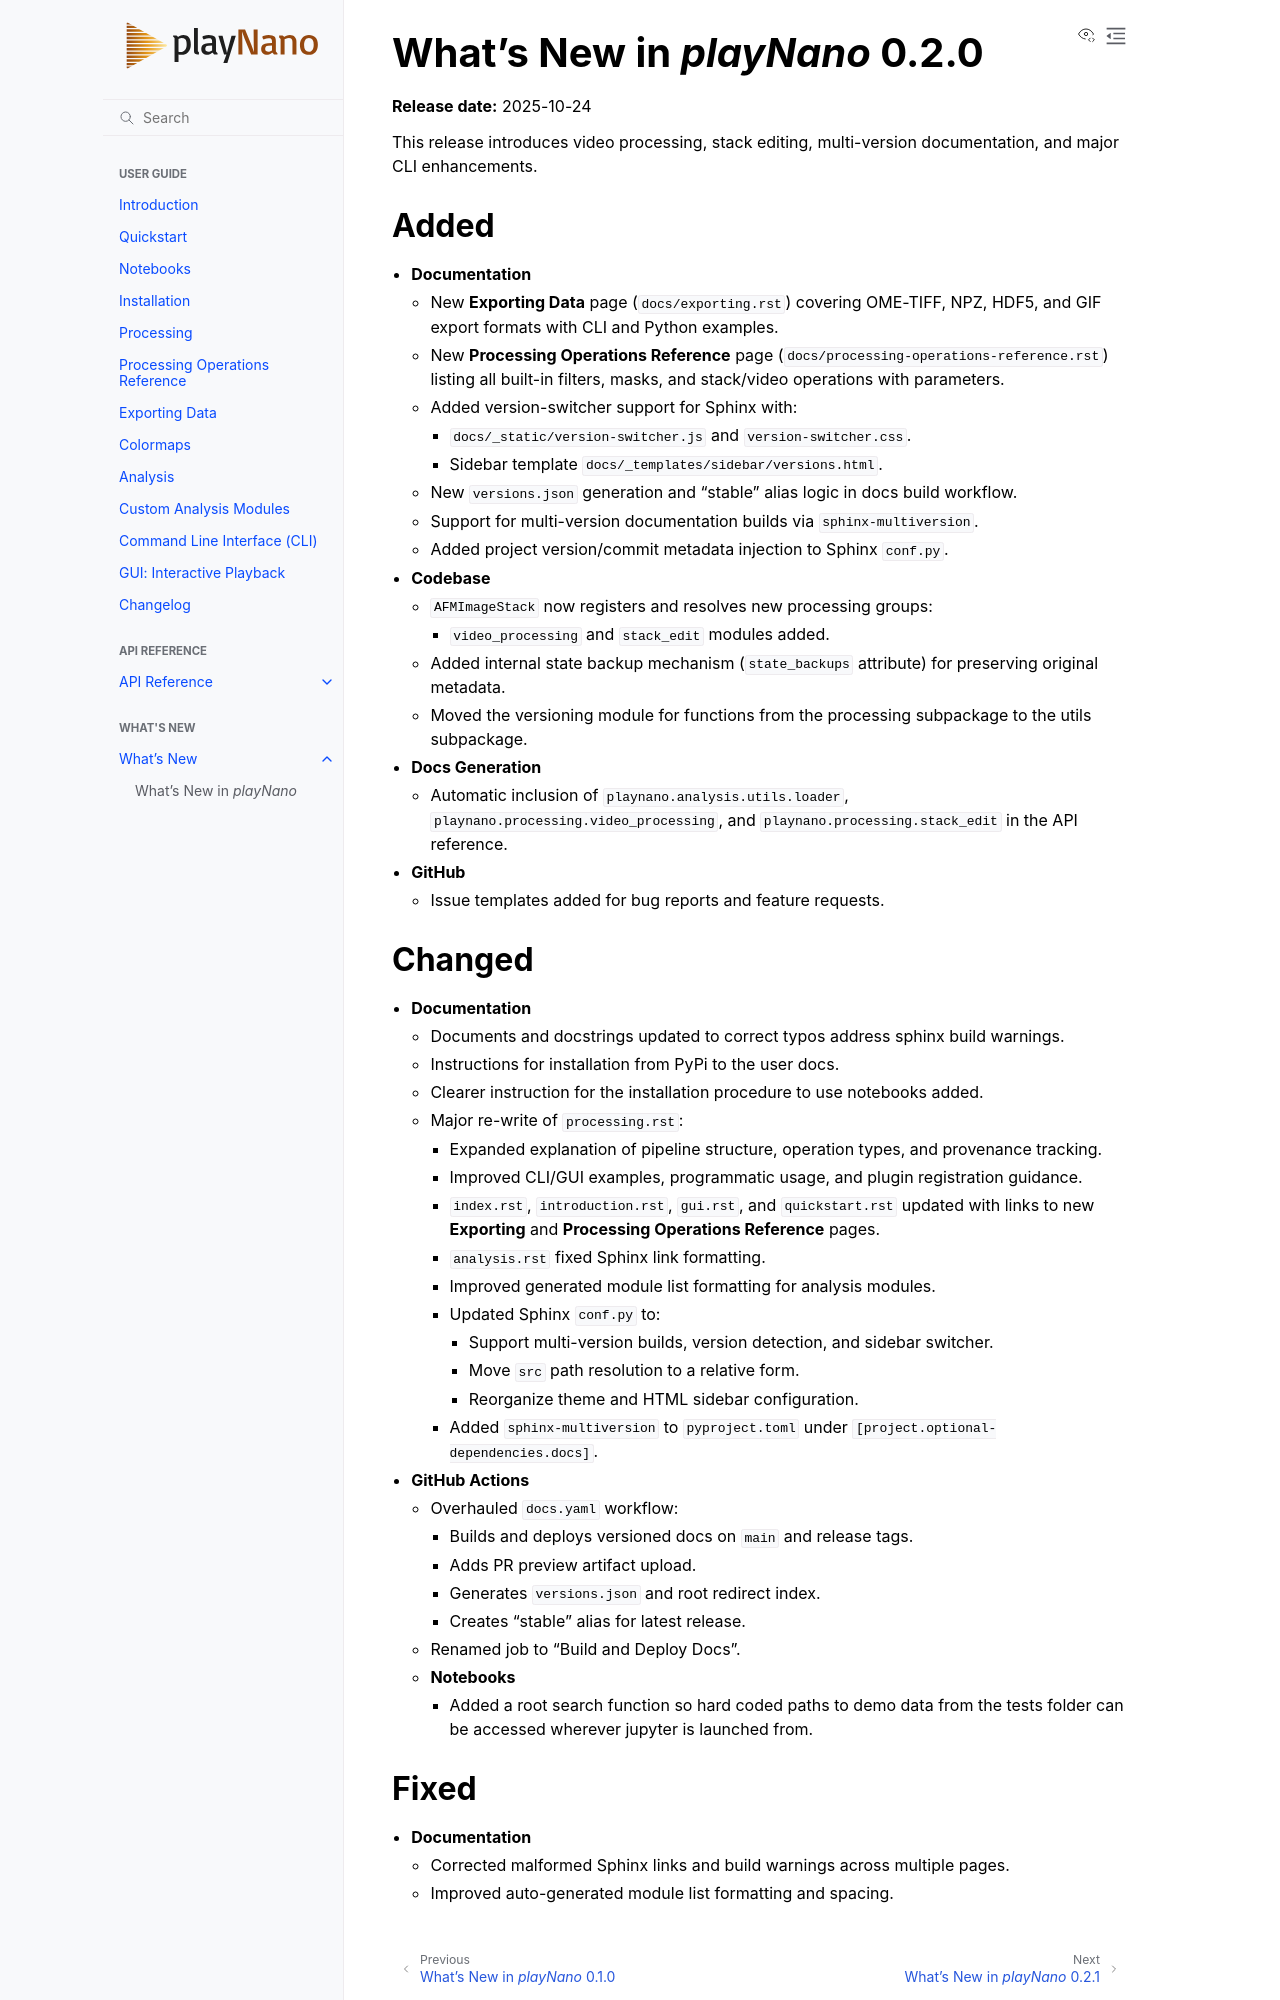

repository: derollins/playNano · page: v0.5.3/whats_new/v0.2.0.html · generator: sphinx

# What's New in *playNano* 0.2.0

**Release date:** 2025-10-24

This release introduces video processing, stack editing, multi-version documentation, and major CLI enhancements.

## Added

- **Documentation**
  - New **Exporting Data** page (`docs/exporting.rst`) covering OME-TIFF, NPZ, HDF5, and GIF export formats
    with CLI and Python examples.
  - New **Processing Operations Reference** page (`docs/processing-operations-reference.rst`) listing all
    built-in filters, masks, and stack/video operations with parameters.
  - Added version-switcher support for Sphinx with:
    - `docs/_static/version-switcher.js` and `version-switcher.css`.
    - Sidebar template `docs/_templates/sidebar/versions.html`.
  - New `versions.json` generation and “stable” alias logic in docs build workflow.
  - Support for multi-version documentation builds via `sphinx-multiversion`.
  - Added project version/commit metadata injection to Sphinx `conf.py`.

- **Codebase**
  - `AFMImageStack` now registers and resolves new processing groups:
    - `video_processing` and `stack_edit` modules added.
  - Added internal state backup mechanism (`state_backups` attribute) for preserving
    original metadata.
  - Moved the versioning module for functions from the processing subpackage to the utils subpackage.

- **Docs Generation**
  - Automatic inclusion of `playnano.analysis.utils.loader`, `playnano.processing.video_processing`, and
    `playnano.processing.stack_edit` in the API reference.

- **GitHub**
  - Issue templates added for bug reports and feature requests.

## Changed

- **Documentation**
  - Documents and docstrings updated to correct typos address sphinx build warnings.
  - Instructions for installation from PyPi to the user docs.
  - Clearer instruction for the installation procedure to use notebooks added.
  - Major re-write of `processing.rst`:
    - Expanded explanation of pipeline structure, operation types, and provenance tracking.
    - Improved CLI/GUI examples, programmatic usage, and plugin registration guidance.
    - `index.rst`, `introduction.rst`, `gui.rst`, and `quickstart.rst` updated with links to new
      **Exporting** and **Processing Operations Reference** pages.
    - `analysis.rst` fixed Sphinx link formatting.
    - Improved generated module list formatting for analysis modules.
    - Updated Sphinx `conf.py` to:
      - Support multi-version builds, version detection, and sidebar switcher.
      - Move `src` path resolution to a relative form.
      - Reorganize theme and HTML sidebar configuration.
    - Added `sphinx-multiversion` to `pyproject.toml` under `[project.optional-dependencies.docs]`.

- **GitHub Actions**
  - Overhauled `docs.yaml` workflow:
    - Builds and deploys versioned docs on `main` and release tags.
    - Adds PR preview artifact upload.
    - Generates `versions.json` and root redirect index.
    - Creates “stable” alias for latest release.
  - Renamed job to “Build and Deploy Docs”.

  - **Notebooks**
    - Added a root search function so hard coded paths to demo data from the tests folder
      can be accessed wherever jupyter is launched from.
